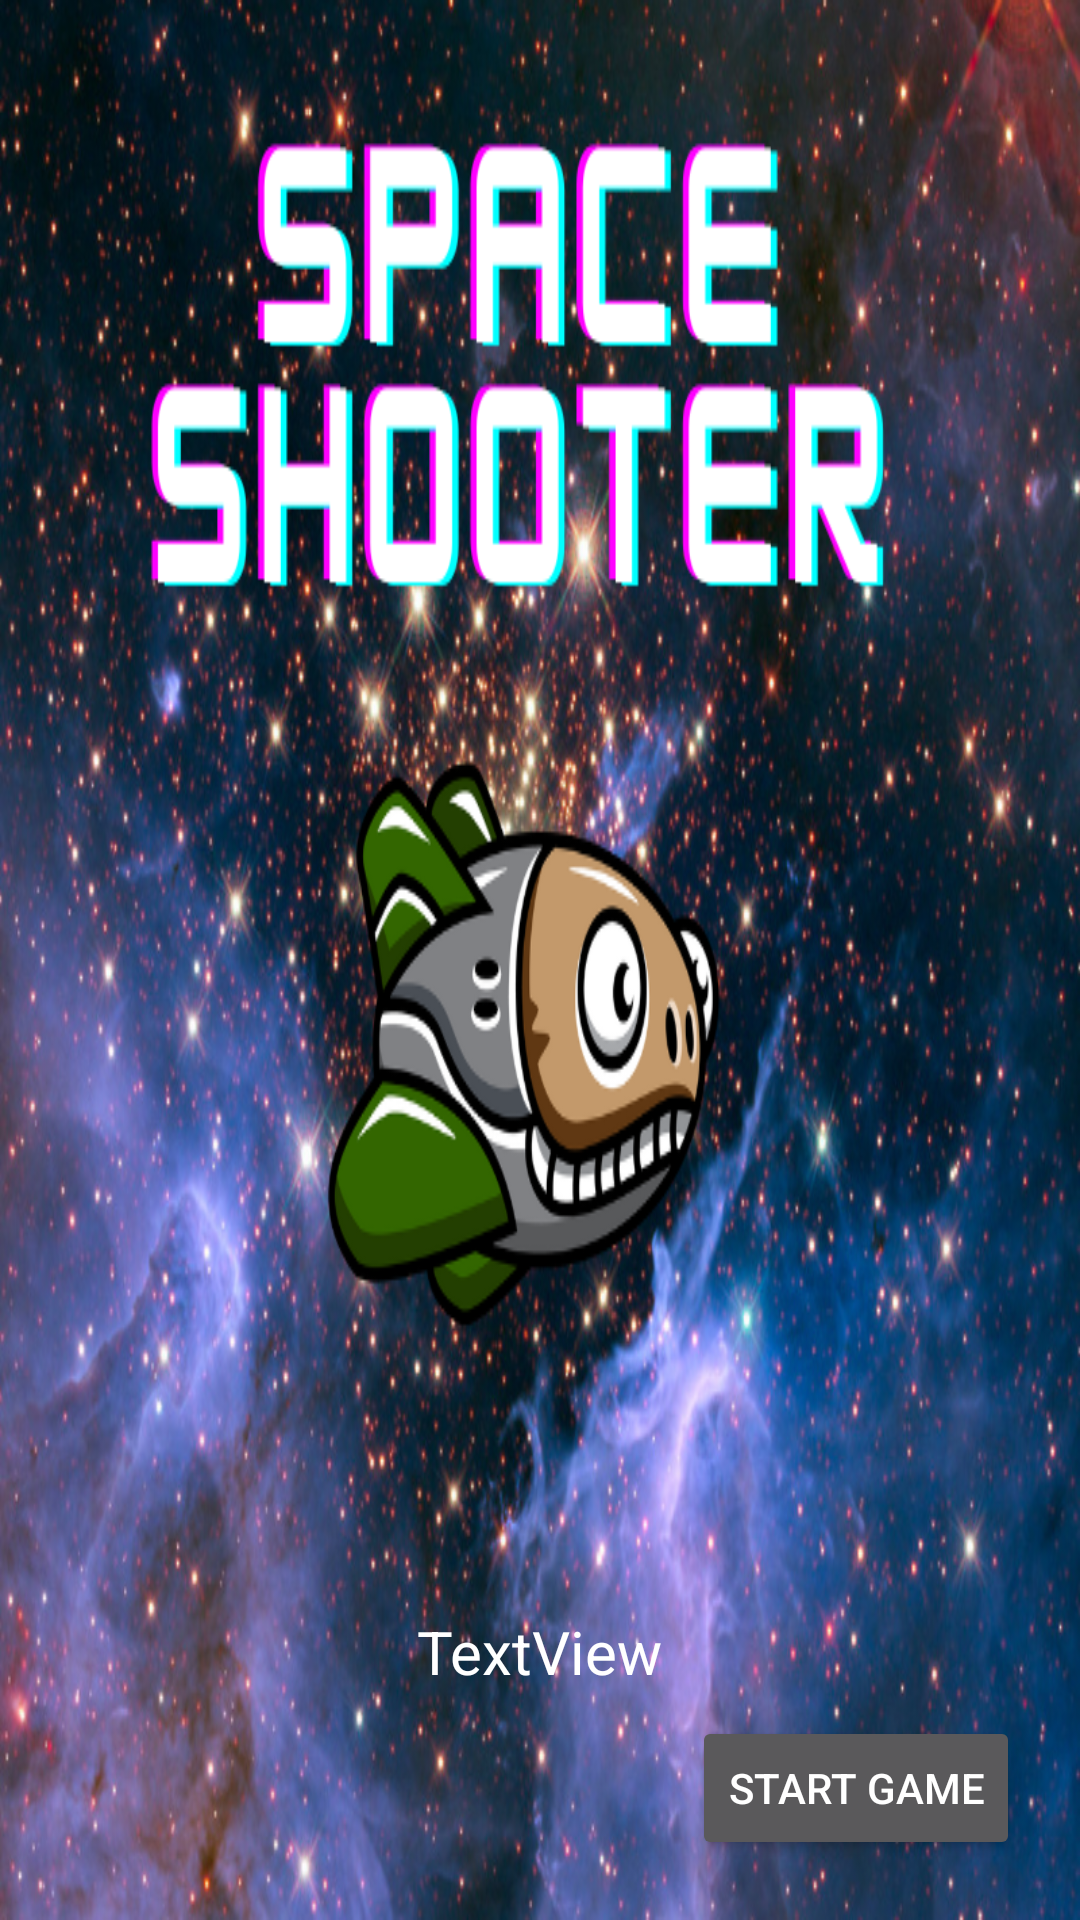

Produce the Android XML layout that renders to this screen, including the resource entries it uses.
<!-- AndroidManifest.xml: application theme NoActionBar -->
<!-- res/layout/activity_main.xml -->
<?xml version="1.0" encoding="utf-8"?>
<androidx.constraintlayout.widget.ConstraintLayout xmlns:android="http://schemas.android.com/apk/res/android"
    xmlns:app="http://schemas.android.com/apk/res-auto"
    xmlns:tools="http://schemas.android.com/tools"
    android:layout_width="match_parent"
    android:layout_height="match_parent"
    android:background="@drawable/space_background"
    tools:context=".MainActivity">

    <Button
        android:id="@+id/buttonStart"
        android:layout_width="wrap_content"
        android:layout_height="wrap_content"
        android:layout_marginEnd="20dp"
        android:layout_marginBottom="20dp"
        android:text="Start Game"
        app:layout_constraintBottom_toBottomOf="parent"
        app:layout_constraintEnd_toEndOf="parent" />

    <TextView
        android:id="@+id/highScore"
        android:layout_width="wrap_content"
        android:layout_height="wrap_content"
        android:layout_marginBottom="76dp"
        android:text="TextView"
        android:textColor="@color/white"
        android:textSize="20sp"
        app:layout_constraintBottom_toBottomOf="parent"
        app:layout_constraintEnd_toEndOf="parent"
        app:layout_constraintStart_toStartOf="parent" />
</androidx.constraintlayout.widget.ConstraintLayout>
<!-- resources referenced by this layout -->
<resources>
  <color name="white">#FFFFFFFF</color>
  <!-- drawable space_background: png bitmap (drawable-nodpi, 865886 bytes) -->
  <style name="NoActionBar" parent="Theme.MaterialComponents.NoActionBar">
          <item name="android:windowActionBar">false</item>
          <item name="android:windowNoTitle">false</item>
      </style>
</resources>
